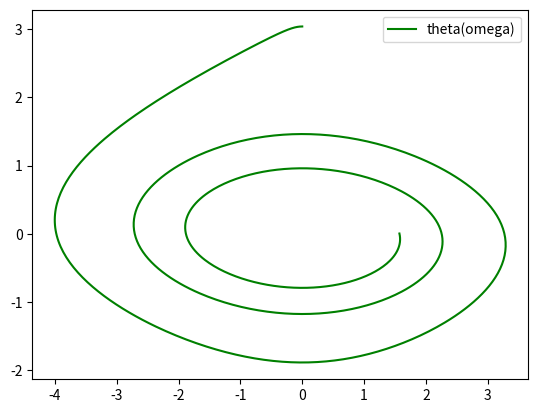

This chart was generated by the following Python code:
''''import numpy as np
from scipy.integrate import odeint
import matplotlib.pyplot as plt

# Определяем переменную величину
t = np.arange(0, 10, 0.01)

# Определяем функцию для системы диф.уравнений
def diff_func(z, t): # z-изменяемая величина для системы
    theta, omega = z  # Указание изменяемых функций,через z

    #1 уравнение системы
    dtheta_dt = omega 

    #2 уравнение системы
    domega_d = - b * omega - c * np.sin(theta) 

    return dtheta_dt, domega_d

theta0 = np.pi - 0.1
omega0 = 0

# Начальное значение изменяемой величины системы
z0 = theta0, omega0

b = 0.25
c = 5.0

#решение
sol = odeint(diff_func, z0, t)

plt.plot(t, sol[:, 1], 'b', label='theta(t)')

plt.legend()
plt.savefig('sys.png')'''




import numpy as np
from scipy.integrate import odeint
import matplotlib.pyplot as plt


t = np.arange(0, 10, 0.01)


def diff_func(z, t): 
    theta, omega = z  

    
    dtheta_dt = omega 

    
    domega_d = - b  * omega - c * np.sin(theta) 

    return dtheta_dt, domega_d

theta0 = np.pi - 0.1
omega0 = 0


z0 = theta0, omega0

b = 0.25
c = 5.0


sol = odeint(diff_func, z0, t)

plt.plot(sol[:, 1], sol[:, 0], 'g', label='theta(omega)')

plt.legend()
plt.savefig('sys_1.png')